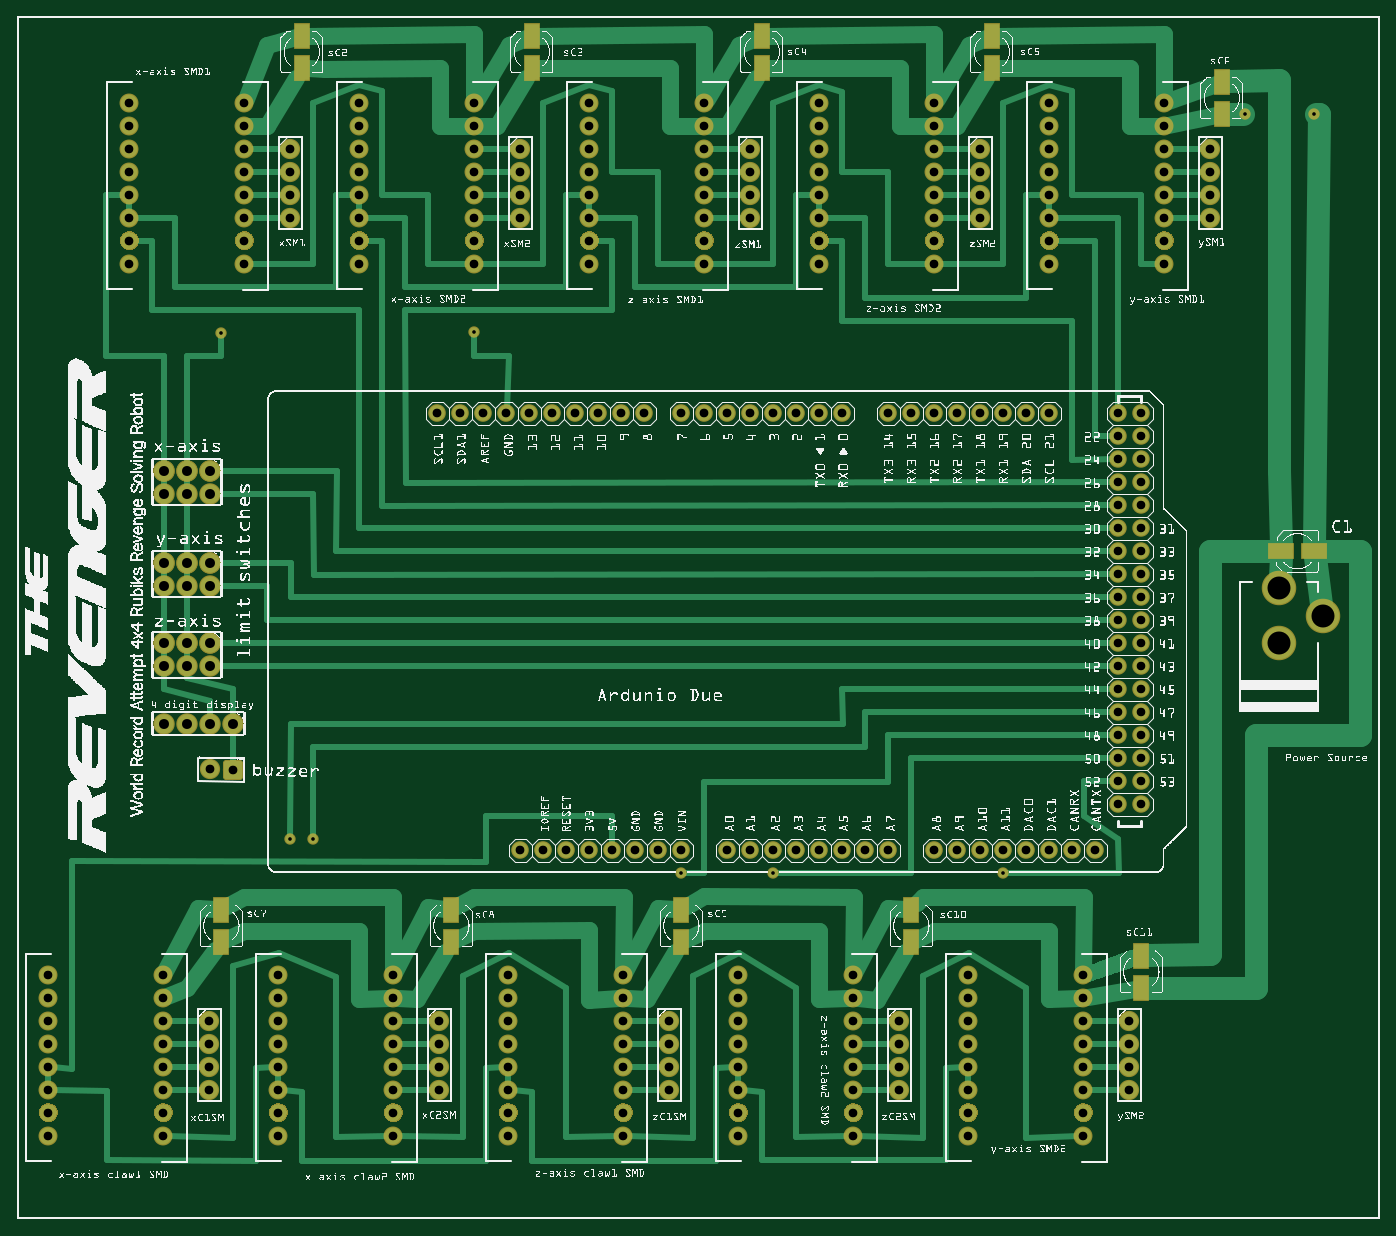
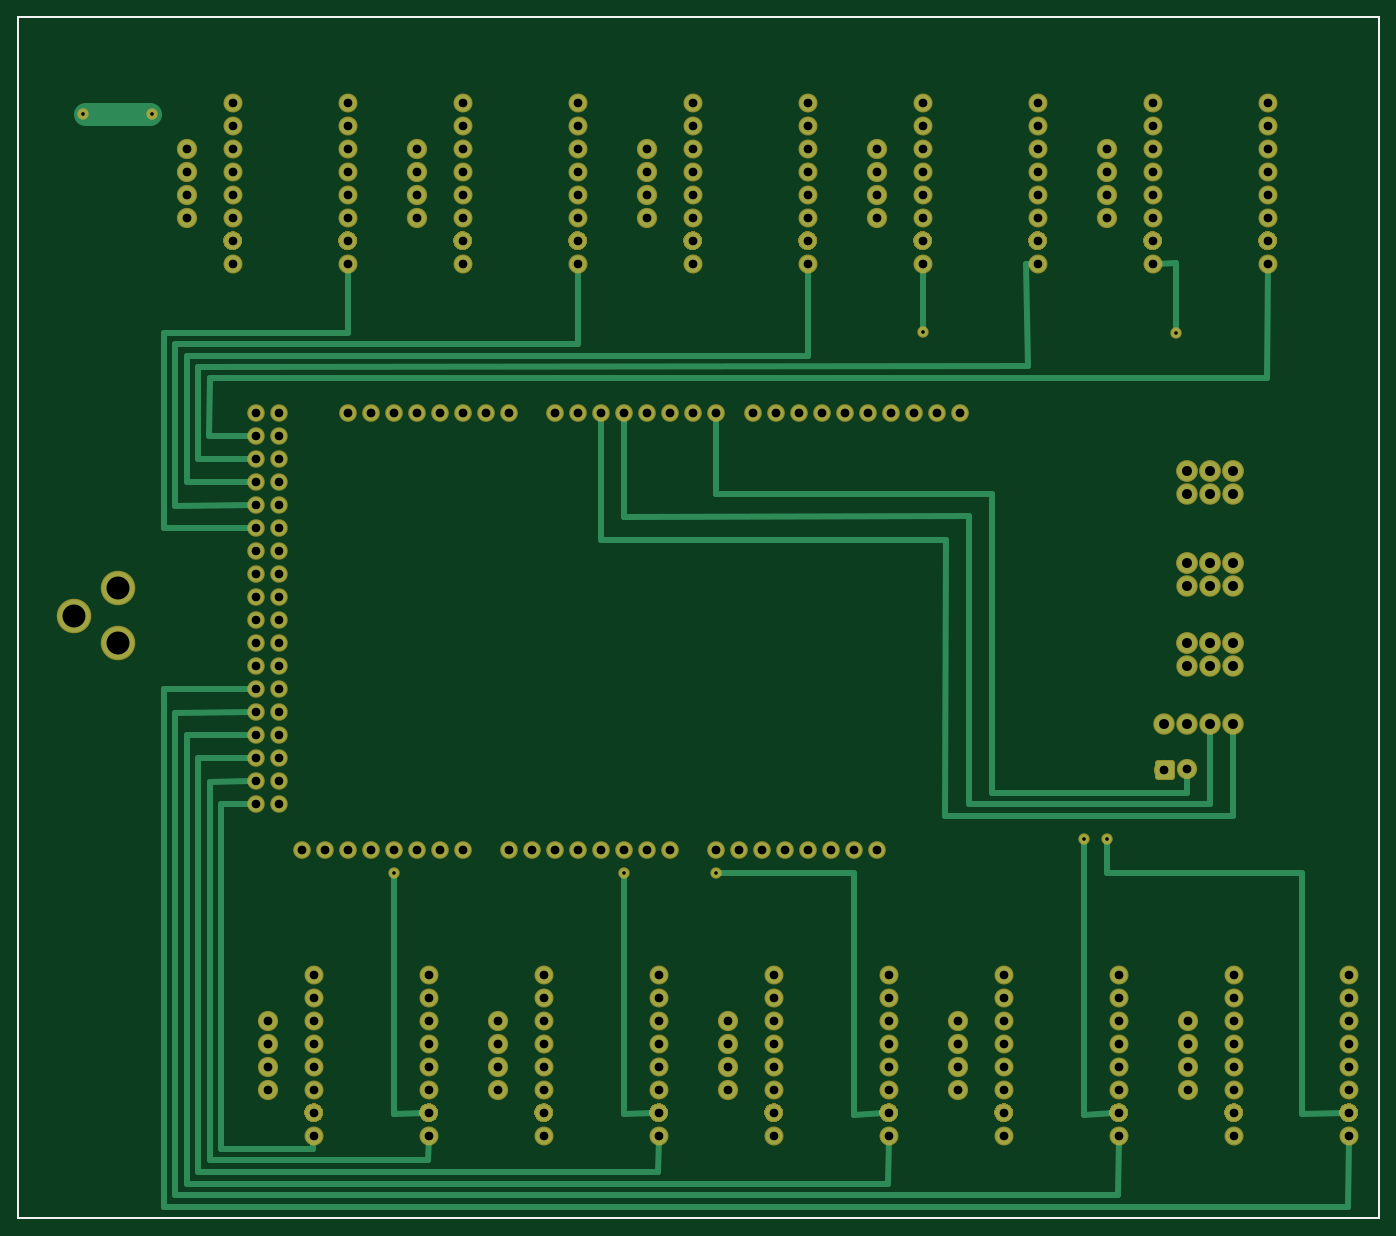
Circuit board: 9 layer files. Board 150.3 x 132.6 mm.
- outline: rubiksrobotpcb_contour.gm1 (370 bytes)
- bottom_copper: rubiksrobotpcb_copperBottom.gbl (71859 bytes)
- top_copper: rubiksrobotpcb_copperTop.gtl (86080 bytes)
- drill: rubiksrobotpcb_drill.txt (5109 bytes)
- bottom_mask: rubiksrobotpcb_maskBottom.gbs (53498 bytes)
- top_mask: rubiksrobotpcb_maskTop.gts (53898 bytes)
- paste: rubiksrobotpcb_pasteMaskTop.gtp (632 bytes)
- bottom_silk: rubiksrobotpcb_silkBottom.gbo (360 bytes)
- top_silk: rubiksrobotpcb_silkTop.gto (1463968 bytes)

=== outline: rubiksrobotpcb_contour.gm1 ===
G04 MADE WITH FRITZING*
G04 WWW.FRITZING.ORG*
G04 DOUBLE SIDED*
G04 HOLES PLATED*
G04 CONTOUR ON CENTER OF CONTOUR VECTOR*
%ASAXBY*%
%FSLAX23Y23*%
%MOIN*%
%OFA0B0*%
%SFA1.0B1.0*%
%ADD10R,5.924340X5.228980*%
%ADD11C,0.008000*%
%ADD10C,0.008*%
%LNCONTOUR*%
G90*
G70*
G54D10*
G54D11*
X4Y5225D02*
X5920Y5225D01*
X5920Y4D01*
X4Y4D01*
X4Y5225D01*
D02*
G04 End of contour*
M02*
=== bottom_copper: rubiksrobotpcb_copperBottom.gbl (71859 bytes, source omitted) ===
=== top_copper: rubiksrobotpcb_copperTop.gtl (86080 bytes, source omitted) ===
=== drill: rubiksrobotpcb_drill.txt ===
; NON-PLATED HOLES START AT T1
; THROUGH (PLATED) HOLES START AT T100
M48
INCH
T100C0.037694
T101C0.043307
T102C0.037750
T103C0.100000
T104C0.038007
T105C0.038000
T106C0.037722
T107C0.037396
T108C0.015748
T109C0.038035
%
T100
X019869Y043523
X016350Y004605
X039869Y043523
X016350Y005605
X009869Y042523
X049869Y042523
X029869Y047523
X016350Y009605
X026350Y004604
X009869Y047523
X049869Y047523
X029869Y042523
X006350Y005605
X046350Y005605
X026350Y009605
X019869Y042523
X039869Y047523
X036351Y004605
X006350Y009605
X046350Y009605
X026350Y005605
X019869Y047523
X039869Y042523
X049869Y043523
X036351Y005605
X009869Y043523
X006350Y004605
X046350Y004605
X029869Y043523
X036351Y009605
T101
X007369Y025023
X008369Y021523
X006369Y024023
X009369Y021523
X008369Y032523
X007369Y024023
X006369Y025023
X007369Y032523
X008369Y024023
X006369Y021523
X007369Y021523
X008369Y025023
X006369Y032523
X006369Y027523
X006369Y031523
X008369Y028523
X007369Y027523
X007369Y031523
X007369Y028523
X008369Y031523
X008369Y027523
X006369Y028523
T102
X046350Y003605
X004869Y044523
X011350Y007605
X044869Y041523
X034869Y047523
X039869Y045523
X001350Y010605
X026350Y007604
X024869Y041523
X011350Y003604
X034869Y045523
X041350Y009605
X031350Y006605
X029869Y041523
X036351Y007605
X021350Y009605
X049869Y041523
X034869Y046523
X011350Y010605
X001350Y003604
X031350Y008605
X014869Y044523
X001350Y007605
X031350Y007605
X001350Y008605
X014869Y047523
X004869Y046523
X036351Y003605
X031350Y003604
X019869Y045523
X001350Y006605
X004869Y045523
X014869Y046523
X004869Y047523
X031350Y010605
X009869Y045523
X014869Y045523
X011350Y006605
X026350Y003604
X024869Y048523
X046350Y007605
X011350Y008605
X044869Y048523
X034869Y044523
X044869Y044523
X034869Y048523
X006350Y003605
X024869Y044523
X011350Y009605
X004869Y041523
X021350Y010605
X019869Y041523
X041350Y010605
X001350Y009605
X014869Y041523
X021350Y003604
X009869Y041523
X041350Y003604
X021350Y006604
X016350Y003605
X041350Y007605
X021350Y008605
X016350Y007605
X041350Y008605
X014869Y048523
X024869Y045523
X044869Y046523
X039869Y041523
X021350Y007604
X044869Y045523
X041350Y006605
X031350Y009605
X024869Y046523
X044869Y047523
X049869Y045523
X024869Y047523
X029869Y045523
X034869Y041523
X006350Y007605
X004869Y048523
T103
X056769Y026223
X054869Y027423
X054869Y025023
T104
X046869Y016023
X022869Y016023
X027869Y016023
X030869Y016023
X045869Y016023
X026869Y016023
X042869Y016023
X025869Y016023
X023869Y016023
X021869Y016023
X043869Y016023
X034870Y016023
X041869Y016023
X028869Y016023
X044870Y016023
X033869Y016023
X031869Y016023
X024869Y016023
X032869Y016023
X039870Y016023
X037869Y016023
X036869Y016023
X035869Y016023
X040869Y016023
T105
X028350Y007604
X038350Y005605
X031869Y044523
X011869Y043523
X048350Y006605
X008350Y006605
X038350Y007605
X009369Y019523
X051869Y044523
X011869Y046523
X028350Y005604
X048350Y008605
X008350Y008605
X011869Y045523
X021869Y045523
X041869Y046523
X041869Y045523
X021869Y046523
X018350Y008605
X021869Y043523
X041869Y043523
X018350Y006605
X031869Y043523
X011869Y044523
X051869Y046523
X051869Y045523
X018350Y005605
X031869Y045523
X008369Y019540
X018350Y007605
X051869Y043523
X031869Y046523
X038350Y008605
X028350Y006604
X048350Y007605
X008350Y007605
X041869Y044523
X038350Y006605
X028350Y008604
X021869Y044523
X048350Y005605
X008350Y005605
T106
X006350Y008605
X046350Y008605
X036351Y010605
X031350Y004605
X026350Y008605
X019869Y044523
X006350Y006605
X034869Y042523
X046350Y006605
X039869Y046523
X021350Y004604
X011350Y005605
X016350Y006605
X041350Y005605
X001350Y005605
X016350Y008605
X029869Y044523
X034869Y043523
X039869Y048523
X049869Y044523
X009869Y044523
X039869Y044523
X049869Y048523
X009869Y048523
X021350Y005604
X036351Y006605
X024869Y043523
X029869Y048523
X044869Y043523
X004869Y043523
X011350Y004605
X031350Y005605
X036351Y008605
X046350Y010605
X006350Y010605
X014869Y042523
X019869Y046523
X026350Y010605
X024869Y042523
X029869Y046523
X016350Y010605
X004869Y042523
X044869Y042523
X009869Y046523
X049869Y046523
X019869Y048523
X026350Y006604
X041350Y004605
X001350Y004605
X014869Y043523
T107
X047869Y034023
X048869Y033023
X048869Y028023
X047869Y027023
X047869Y021023
X048869Y027023
X048869Y021023
X047869Y033023
X048869Y034023
X047869Y028023
X048869Y031023
X048869Y029023
X048869Y024023
X047869Y023023
X048869Y023023
X047869Y024023
X047869Y029023
X047869Y031023
X047869Y019023
X047869Y032023
X047869Y020023
X047869Y035023
X048869Y020023
X048869Y035023
X048869Y032023
X048869Y019023
X048869Y022023
X047869Y018023
X048869Y025023
X048869Y030023
X048869Y026023
X047869Y026023
X047869Y025023
X047869Y030023
X048869Y018023
X047869Y022023
T108
X042869Y015023
X053369Y048023
X019875Y038540
X028869Y015023
X056369Y048023
X008869Y038523
X012869Y016523
X032869Y015023
X011869Y016523
T109
X030869Y035023
X023270Y035023
X020269Y035023
X042869Y035023
X028869Y035023
X024269Y035023
X029869Y035023
X019269Y035023
X041869Y035023
X043869Y035023
X034870Y035023
X031869Y035023
X044870Y035023
X033869Y035023
X038869Y035023
X018270Y035023
X021269Y035023
X025269Y035023
X037869Y035023
X032869Y035023
X026269Y035023
X039870Y035023
X027269Y035023
X035869Y035023
X040869Y035023
X022269Y035023
T00
M30

=== bottom_mask: rubiksrobotpcb_maskBottom.gbs (53498 bytes, source omitted) ===
=== top_mask: rubiksrobotpcb_maskTop.gts (53898 bytes, source omitted) ===
=== paste: rubiksrobotpcb_pasteMaskTop.gtp ===
G04 MADE WITH FRITZING*
G04 WWW.FRITZING.ORG*
G04 DOUBLE SIDED*
G04 HOLES PLATED*
G04 CONTOUR ON CENTER OF CONTOUR VECTOR*
%ASAXBY*%
%FSLAX23Y23*%
%MOIN*%
%OFA0B0*%
%SFA1.0B1.0*%
%ADD10R,0.062992X0.102362*%
%ADD11R,0.102362X0.062992*%
%LNPASTEMASK1*%
G90*
G70*
G54D10*
X4887Y1144D03*
X4887Y1002D03*
X3887Y1344D03*
X3887Y1202D03*
X2887Y1344D03*
X2887Y1202D03*
X1887Y1344D03*
X1887Y1202D03*
X887Y1344D03*
X887Y1202D03*
X5237Y4944D03*
X5237Y4802D03*
X4237Y5144D03*
X4237Y5002D03*
X3237Y5144D03*
X3237Y5002D03*
X2237Y5144D03*
X2237Y5002D03*
X1237Y5144D03*
X1237Y5002D03*
G54D11*
X5495Y2902D03*
X5637Y2902D03*
G04 End of PasteMask1*
M02*
=== bottom_silk: rubiksrobotpcb_silkBottom.gbo ===
G04 MADE WITH FRITZING*
G04 WWW.FRITZING.ORG*
G04 DOUBLE SIDED*
G04 HOLES PLATED*
G04 CONTOUR ON CENTER OF CONTOUR VECTOR*
%ASAXBY*%
%FSLAX23Y23*%
%MOIN*%
%OFA0B0*%
%SFA1.0B1.0*%
%ADD10R,5.924340X5.228980X5.908340X5.212980*%
%ADD11C,0.008000*%
%LNSILK0*%
G90*
G70*
G54D11*
X4Y5225D02*
X5920Y5225D01*
X5920Y4D01*
X4Y4D01*
X4Y5225D01*
D02*
G04 End of Silk0*
M02*
=== top_silk: rubiksrobotpcb_silkTop.gto (1463968 bytes, source omitted) ===
